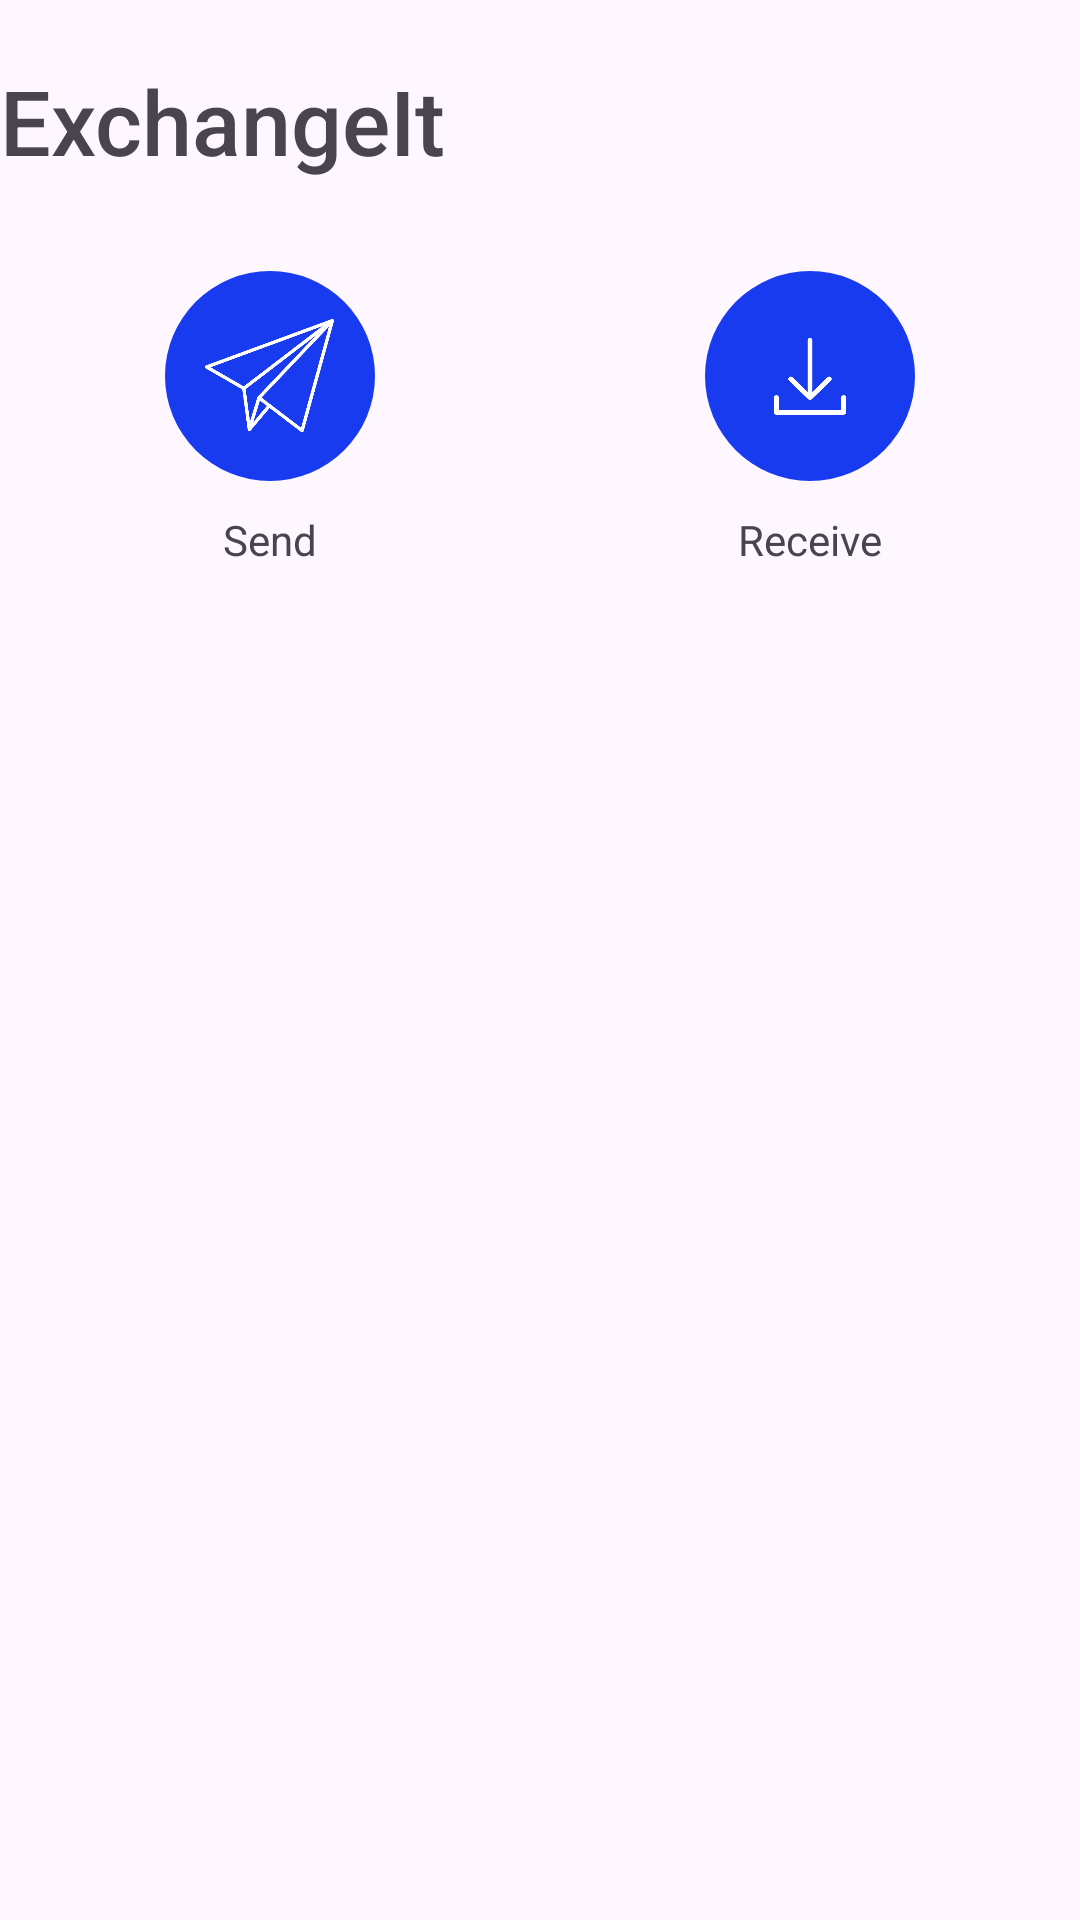

This screen was rendered from an Android layout file. Write that file and the resources it references.
<!-- AndroidManifest.xml: application theme Theme.ExchangeIt -->
<!-- res/layout/activity_main.xml -->
<?xml version="1.0" encoding="utf-8"?>
<androidx.constraintlayout.widget.ConstraintLayout xmlns:android="http://schemas.android.com/apk/res/android"
    xmlns:app="http://schemas.android.com/apk/res-auto"
    xmlns:tools="http://schemas.android.com/tools"
    android:id="@+id/main"
    android:layout_width="match_parent"
    android:layout_height="match_parent"
    android:layout_margin="5dp"
    tools:context=".MainActivity">

    <LinearLayout
        android:id="@+id/top_nav"
        android:layout_width="match_parent"
        android:layout_height="wrap_content"
        android:layout_marginTop="20dp"
        android:orientation="horizontal"
        android:weightSum="2"
        app:layout_constraintLeft_toLeftOf="parent"
        app:layout_constraintRight_toRightOf="parent"
        app:layout_constraintTop_toTopOf="parent">

        <TextView
            android:layout_width="0dp"
            android:layout_height="wrap_content"
            android:layout_weight="1.3"
            android:fontFamily="sans-serif-medium"
            android:text="ExchangeIt"
            android:textSize="30sp" />
    </LinearLayout>

    <LinearLayout
        android:layout_width="match_parent"
        android:layout_height="wrap_content"
        android:layout_marginTop="20dp"
        android:weightSum="2"
        app:layout_constraintTop_toBottomOf="@id/top_nav">

        <LinearLayout
            android:layout_width="wrap_content"
            android:layout_height="wrap_content"
            android:layout_weight="1"
            android:gravity="center"
            android:orientation="vertical">

            <FrameLayout
                android:layout_width="70dp"
                android:layout_height="70dp"
                android:layout_gravity="center"
                android:layout_margin="10dp"
                android:background="@drawable/circular_background"
                android:onClick="sendFile">
                <ImageView
                    android:layout_width="43dp"
                    android:layout_height="46dp"
                    android:layout_gravity="center"
                    android:scaleType="centerInside"
                    android:src="@drawable/send_icon_png"
                    android:tint="@color/white" />
            </FrameLayout>
            <TextView
                android:layout_width="wrap_content"
                android:layout_height="wrap_content"
                android:text="Send"
                android:onClick="sendFile"/>
        </LinearLayout>

        <LinearLayout
            android:layout_width="wrap_content"
            android:layout_height="wrap_content"
            android:layout_weight="1"
            android:gravity="center"
            android:orientation="vertical">

            <FrameLayout
                android:layout_width="70dp"
                android:layout_height="70dp"
                android:layout_gravity="center"
                android:layout_margin="10dp"
                android:background="@drawable/circular_background">

                <ImageView
                    android:layout_width="40dp"
                    android:layout_height="40dp"
                    android:layout_gravity="center"
                    android:scaleType="centerInside"
                    android:src="@drawable/download_icon"
                    android:tint="@color/white" />
            </FrameLayout>

            <TextView
                android:layout_width="wrap_content"
                android:layout_height="wrap_content"
                android:text="Receive" />
        </LinearLayout>
    </LinearLayout>


</androidx.constraintlayout.widget.ConstraintLayout>
<!-- resources referenced by this layout -->
<resources>
  <!-- drawable circular_background (drawable) -->
  <?xml version="1.0" encoding="utf-8"?>
  <shape xmlns:android="http://schemas.android.com/apk/res/android">
      <solid android:color="#193BEF" /> 
      <size
          android:width="60dp"
          android:height="60dp" /> 
      <corners android:radius="50dp" /> 
  </shape>
  <!-- drawable download_icon: png bitmap (drawable, 5485 bytes) -->
  <!-- drawable send_icon_png: png bitmap (drawable, 135332 bytes) -->
  <style name="Theme.ExchangeIt" parent="Base.Theme.ExchangeIt" />
  <style name="Base.Theme.ExchangeIt" parent="Theme.Material3.DayNight.NoActionBar">
          
          
      </style>
  <!-- not gathered from this repository: default colours our renderer supplied (Android Studio template values) -->
  <color name="white">#FFFFFFFF</color>
</resources>
